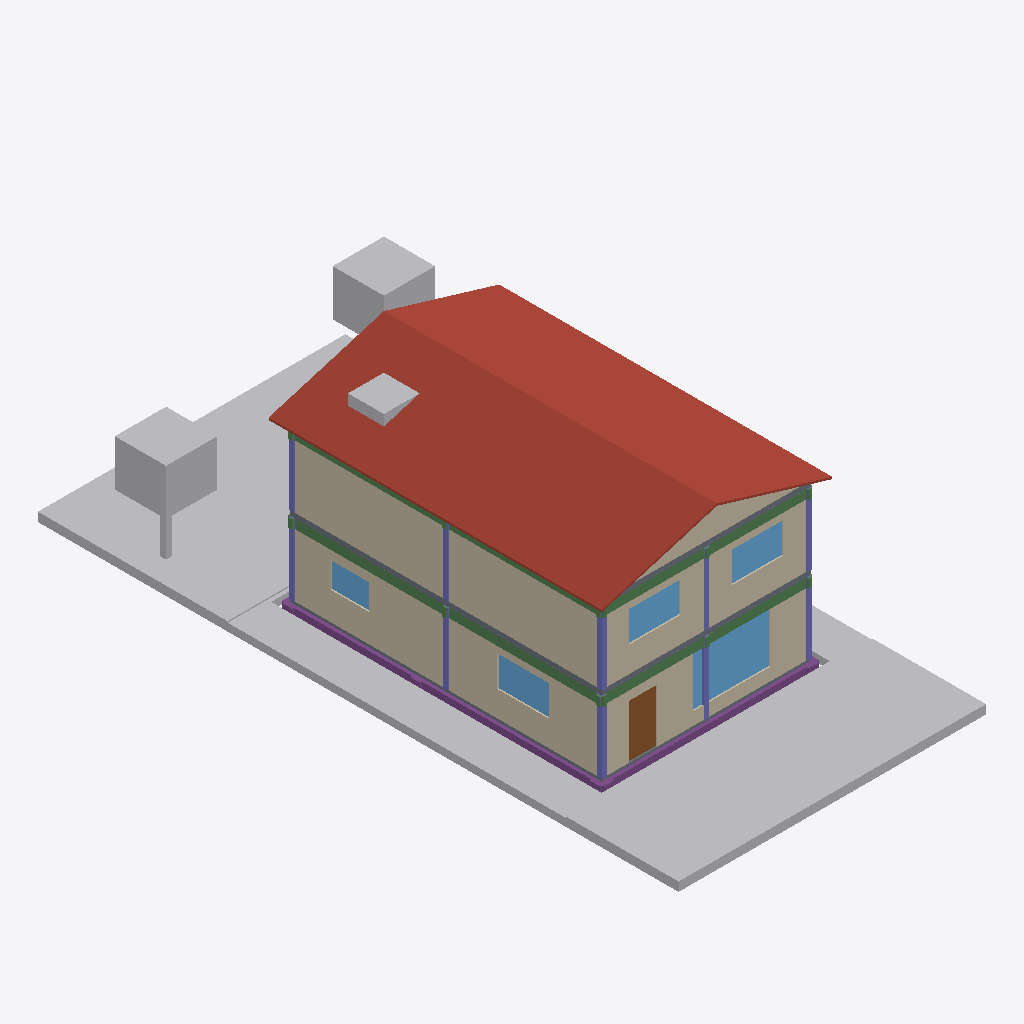
Isometric view of an IFC building model (IFC-SPF (STEP), schema IFC4, length unit metre), seen from the south-west, elements coloured by IFC class: 12 beams (green), 10 columns (violet), 7 walls (beige), 6 other elements (light grey), 5 windows (light blue), 5 footings (purple), 3 slabs (grey), 1 roof (red-brown), 1 door (brown).
Extent 12.0 m × 25.0 m × 8.6 m (x, y, z). Storeys (2): Térreo at 0.00 m; Pavimento superior at 3.00 m. Elements (124): 24 IfcFurniture, 18 IfcColumn, 18 IfcWall, 15 IfcFooting, 12 IfcBeam, 9 IfcWindow, 7 IfcCovering, 5 IfcDoor, 5 IfcGeographicElement, 3 IfcSanitaryTerminal, 3 IfcSlab, 2 IfcPipeSegment.

HEADER;
FILE_DESCRIPTION(('ViewDefinition [CoordinationView]'),'2;1');
FILE_NAME('','2026-10-07T00:00:00',('Construction 4D Studio'),(''),'IfcOpenShell 0.9.0alpha0-8c614fa','IfcOpenShell 0.9.0alpha0-8c614fa','');
FILE_SCHEMA(('IFC4'));
ENDSEC;
DATA;
#1=IFCPROJECT('00052o0010080000000001',$,'Sobrado de exemplo 4D',$,$,$,$,(#11),#6);
#13=IFCSITE('00052o0010080000000002',$,'Lote 12,00 × 25,00',$,$,#24,$,$,$,$,$,$,$,$);
#14=IFCBUILDING('00052o0010080000000003',$,'Sobrado',$,$,#29,$,$,$,$,$,$);
#15=IFCBUILDINGSTOREY('00052o0010080000000004',$,'Térreo',$,$,#34,$,$,$,0.0);
#16=IFCBUILDINGSTOREY('00052o0010080000000005',$,'Pavimento superior',$,$,#39,$,$,$,3.0);
#2468=IFCROOF('00052o0010080000000029',$,'Cobertura',$,$,#2473,$,$,.GABLE_ROOF.);
#2926=IFCGEOGRAPHICELEMENT('00052o001008000000002Z',$,'Gramado frontal',$,'PAISAGISMO',#2940,#2933,$,.USERDEFINED.);
#2950=IFCGEOGRAPHICELEMENT('00052o001008000000002b',$,'Gramado do quintal',$,'PAISAGISMO',#2963,#2957,$,.USERDEFINED.);
#152=IFCGEOGRAPHICELEMENT('00052o0010080000000009',$,'Terreno',$,$,#170,#159,$,.TERRAIN.);
#1051=IFCWALL('00052o0010080000000015',$,'Parede: lateral oeste (pavimento superior)',$,$,#1064,#1058,$,.SOLIDWALL.);
#228=IFCWALL('00052o001008000000000G',$,'Parede: lateral oeste (térreo)',$,$,#241,#235,$,.SOLIDWALL.);
#1004=IFCWALL('00052o0010080000000012',$,'Parede: fachada frontal (pavimento superior)',$,$,#1018,#1011,$,.SOLIDWALL.);
#2982=IFCGEOGRAPHICELEMENT('00052o001008000000002c',$,'Árvore 1',$,'PAISAGISMO',#2997,#2989,$,.USERDEFINED.);
#180=IFCWALL('00052o001008000000000C',$,'Parede: fachada frontal (térreo)',$,$,#195,#187,$,.SOLIDWALL.);
#3016=IFCGEOGRAPHICELEMENT('00052o001008000000002e',$,'Árvore 2',$,'PAISAGISMO',#3030,#3023,$,.USERDEFINED.);
#394=IFCWINDOW('00052o001008000000000S',$,'Janela da sala',$,$,#408,#401,$,2.0,3.0,.WINDOW.,$,$);
#1916=IFCFOOTING('00052o001008000000001u',$,'Viga baldrame: lateral oeste',$,$,#1929,#1923,$,.STRIP_FOOTING.);
#912=IFCBEAM('00052o001008000000000_',$,'Viga: lateral oeste (térreo)',$,$,#925,#919,$,.BEAM.);
#2429=IFCSLAB('00052o0010080000000027',$,'Laje do pavimento superior',$,$,#2444,#2436,$,.FLOOR.);
#2531=IFCWALL('00052o001008000000002E',$,'Oitão frontal',$,$,#2544,#2538,$,.SOLIDWALL.);
#1870=IFCFOOTING('00052o001008000000001s',$,'Viga baldrame: fachada frontal',$,$,#1883,#1877,$,.STRIP_FOOTING.);
#2785=IFCTANK('00052o001008000000002Q',$,'Caixa d''água 1.000 L',$,$,#2799,#2792,$,.STORAGE.);
#866=IFCBEAM('00052o001008000000000y',$,'Viga: fachada frontal (térreo)',$,$,#879,#873,$,.BEAM.);
#1732=IFCBEAM('00052o001008000000001m',$,'Viga: fachada frontal (pavimento superior)',$,$,#1745,#1739,$,.BEAM.);
#443=IFCWINDOW('00052o001008000000000X',$,'Janela lateral da sala',$,$,#456,#450,$,1.2,2.0,.WINDOW.,$,$);
#1213=IFCWINDOW('00052o001008000000001D',$,'Janela do quarto 1',$,$,#1226,#1220,$,1.2,2.0,.WINDOW.,$,$);
#1261=IFCWINDOW('00052o001008000000001H',$,'Janela do quarto 2',$,$,#1274,#1268,$,1.2,2.0,.WINDOW.,$,$);
#345=IFCDOOR('00052o001008000000000N',$,'Porta de entrada',$,$,#359,#352,$,2.1,1.1,.DOOR.,$,$);
#2215=IFCSLAB('00052o0010080000000025',$,'Contrapiso',$,$,#2228,#2222,$,.BASESLAB.);
#1778=IFCBEAM('00052o001008000000001o',$,'Viga: lateral oeste (pavimento superior)',$,$,#1791,#1785,$,.BEAM.);
#2454=IFCSLAB('00052o0010080000000028',$,'Laje de forro',$,$,#2467,#2461,$,.FLOOR.);
#635=IFCWINDOW('00052o001008000000000n',$,'Janela lateral da cozinha',$,$,#648,#642,$,1.0,1.5,.WINDOW.,$,$);
#659=IFCCOLUMN('00052o001008000000000p',$,'Pilar P(0;0) térreo',$,$,#672,#666,$,.COLUMN.);
#1525=IFCCOLUMN('00052o001008000000001d',$,'Pilar P(0;0) pavimento superior',$,$,#1538,#1532,$,.COLUMN.);
#728=IFCCOLUMN('00052o001008000000000s',$,'Pilar P(4;0) térreo',$,$,#741,#735,$,.COLUMN.);
#682=IFCCOLUMN('00052o001008000000000q',$,'Pilar P(0;6) térreo',$,$,#695,#689,$,.COLUMN.);
#797=IFCCOLUMN('00052o001008000000000v',$,'Pilar P(8;0) térreo',$,$,#810,#804,$,.COLUMN.);
#705=IFCCOLUMN('00052o001008000000000r',$,'Pilar P(0;12) térreo',$,$,#718,#712,$,.COLUMN.);
#1663=IFCCOLUMN('00052o001008000000001j',$,'Pilar P(8;0) pavimento superior',$,$,#1676,#1670,$,.COLUMN.);
#1548=IFCCOLUMN('00052o001008000000001e',$,'Pilar P(0;6) pavimento superior',$,$,#1561,#1555,$,.COLUMN.);
#1571=IFCCOLUMN('00052o001008000000001f',$,'Pilar P(0;12) pavimento superior',$,$,#1584,#1578,$,.COLUMN.);
#1594=IFCCOLUMN('00052o001008000000001g',$,'Pilar P(4;0) pavimento superior',$,$,#1607,#1601,$,.COLUMN.);
#274=IFCWALL('00052o001008000000000I',$,'Parede: sala e cozinha (térreo)',$,$,#287,#281,$,.SOLIDWALL.);
#1143=IFCWALL('00052o0010080000000019',$,'Parede: banheiro, frente (pavimento superior)',$,$,#1156,#1150,$,.SOLIDWALL.);
#1893=IFCFOOTING('00052o001008000000001t',$,'Viga baldrame: fachada dos fundos',$,$,#1906,#1900,$,.STRIP_FOOTING.);
#1939=IFCFOOTING('00052o001008000000001v',$,'Viga baldrame: lateral leste',$,$,#1952,#1946,$,.STRIP_FOOTING.);
#1962=IFCFOOTING('00052o001008000000001w',$,'Viga baldrame: sala e cozinha',$,$,#1975,#1969,$,.STRIP_FOOTING.);
#889=IFCBEAM('00052o001008000000000z',$,'Viga: fachada dos fundos (térreo)',$,$,#902,#896,$,.BEAM.);
#1801=IFCBEAM('00052o001008000000001p',$,'Viga: lateral leste (pavimento superior)',$,$,#1814,#1808,$,.BEAM.);
#958=IFCBEAM('00052o0010080000000010',$,'Viga: eixo y = 6 (térreo)',$,$,#971,#965,$,.BEAM.);
#981=IFCBEAM('00052o0010080000000011',$,'Viga: eixo x = 4 (térreo)',$,$,#994,#988,$,.BEAM.);
#1847=IFCBEAM('00052o001008000000001r',$,'Viga: eixo x = 4 (pavimento superior)',$,$,#1860,#1854,$,.BEAM.);
#935=IFCBEAM('00052o001008000000000$',$,'Viga: lateral leste (térreo)',$,$,#948,#942,$,.BEAM.);
#1755=IFCBEAM('00052o001008000000001n',$,'Viga: fachada dos fundos (pavimento superior)',$,$,#1768,#1762,$,.BEAM.);
#1824=IFCBEAM('00052o001008000000001q',$,'Viga: eixo y = 6 (pavimento superior)',$,$,#1837,#1831,$,.BEAM.);
ENDSEC;
